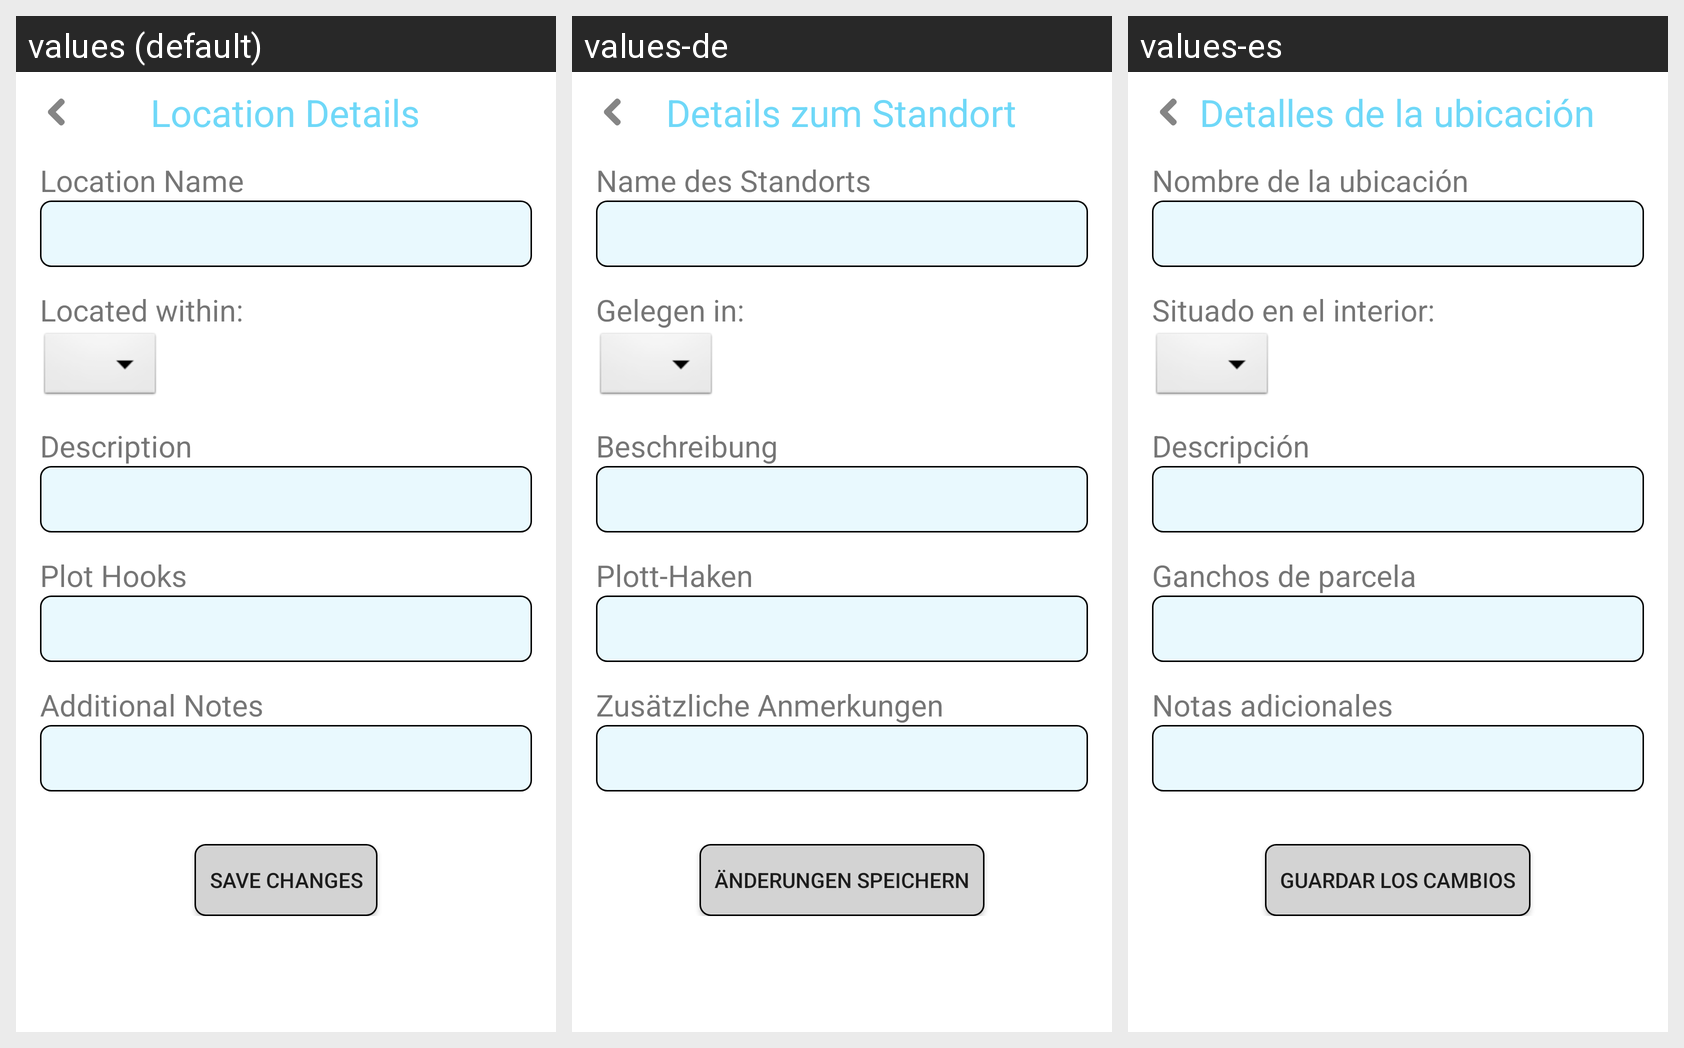

This grid shows one Android layout under several languages. Give, for every string resource on the screen, its name, the default text and each shown locale's text.
Android screen res/layout/location_info.xml rendered under 3 locales, left to right: values (default), values-de, values-es. Device: Nexus 5 (rendered at 1080×1920; each locale shown at half size, 540×960, under a caption strip naming it); theme AppTheme.
Other locales in the repository, not shown: values-fr, values-ja, values-ru.
Strings drawn on this screen, with the default value and each locale's value (text and hints the layout hard-codes, and strings that could not be matched under every locale, appear in the picture but are not listed):

locationdetails
  values: Location Details
  values-de: Details zum Standort
  values-es: Detalles de la ubicación

locationname
  values: Location Name
  values-de: Name des Standorts
  values-es: Nombre de la ubicación

located
  values: Located within:
  values-de: Gelegen in:
  values-es: Situado en el interior:

desc
  values: Description
  values-de: Beschreibung
  values-es: Descripción

plothooks
  values: Plot Hooks
  values-de: Plott-Haken
  values-es: Ganchos de parcela

addnotes
  values: Additional Notes
  values-de: Zusätzliche Anmerkungen
  values-es: Notas adicionales

savechanges
  values: Save Changes
  values-de: Änderungen speichern
  values-es: Guardar los cambios
